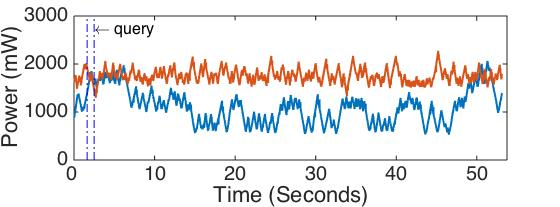

The data file committed next to this chart (first rows):
0.0013498829039812754, 882.9677966101699
0.002222, 894.6
0.00283, 904.7
0.00292, 926.3
0.00283, 913.2
0.003045, 954.3
0.003017, 940.8
0.00317, 982.6
0.003142, 968.9
0.003295, 1011
0.003267, 997.2
0.00342, 1039
0.003393, 1025
0.003545, 1067
0.003518, 1054
0.00367, 1096
0.003643, 1082
0.003795, 1123
0.003768, 1110
0.003921, 1151
0.003893, 1138
0.004046, 1179
0.004018, 1166
0.004171, 1208
0.004143, 1194
0.004296, 1237
0.00431, 1222
0.004409, 1265
0.004435, 1251
0.004546, 1293
0.00456, 1278
0.004671, 1316
0.004601, 1305
0.005125, 1353
0.004796, 1335
0.005018, 1369
0.006019, 1345
0.006144, 1336
0.006986, 1326
0.007116, 1316
0.007951, 1344
0.007707, 1331
0.008353, 1359
0.008707, 1373
0.009374, 1384
0.01065, 1376
0.01127, 1363
0.01127, 1350
0.0114, 1340
0.01135, 1329
0.01152, 1319
0.01148, 1308
0.01165, 1298
0.0116, 1287
0.01177, 1276
0.01173, 1266
0.0119, 1255
0.01185, 1244
0.01202, 1233
0.01198, 1223
0.01215, 1211
... 4,190 more rows
